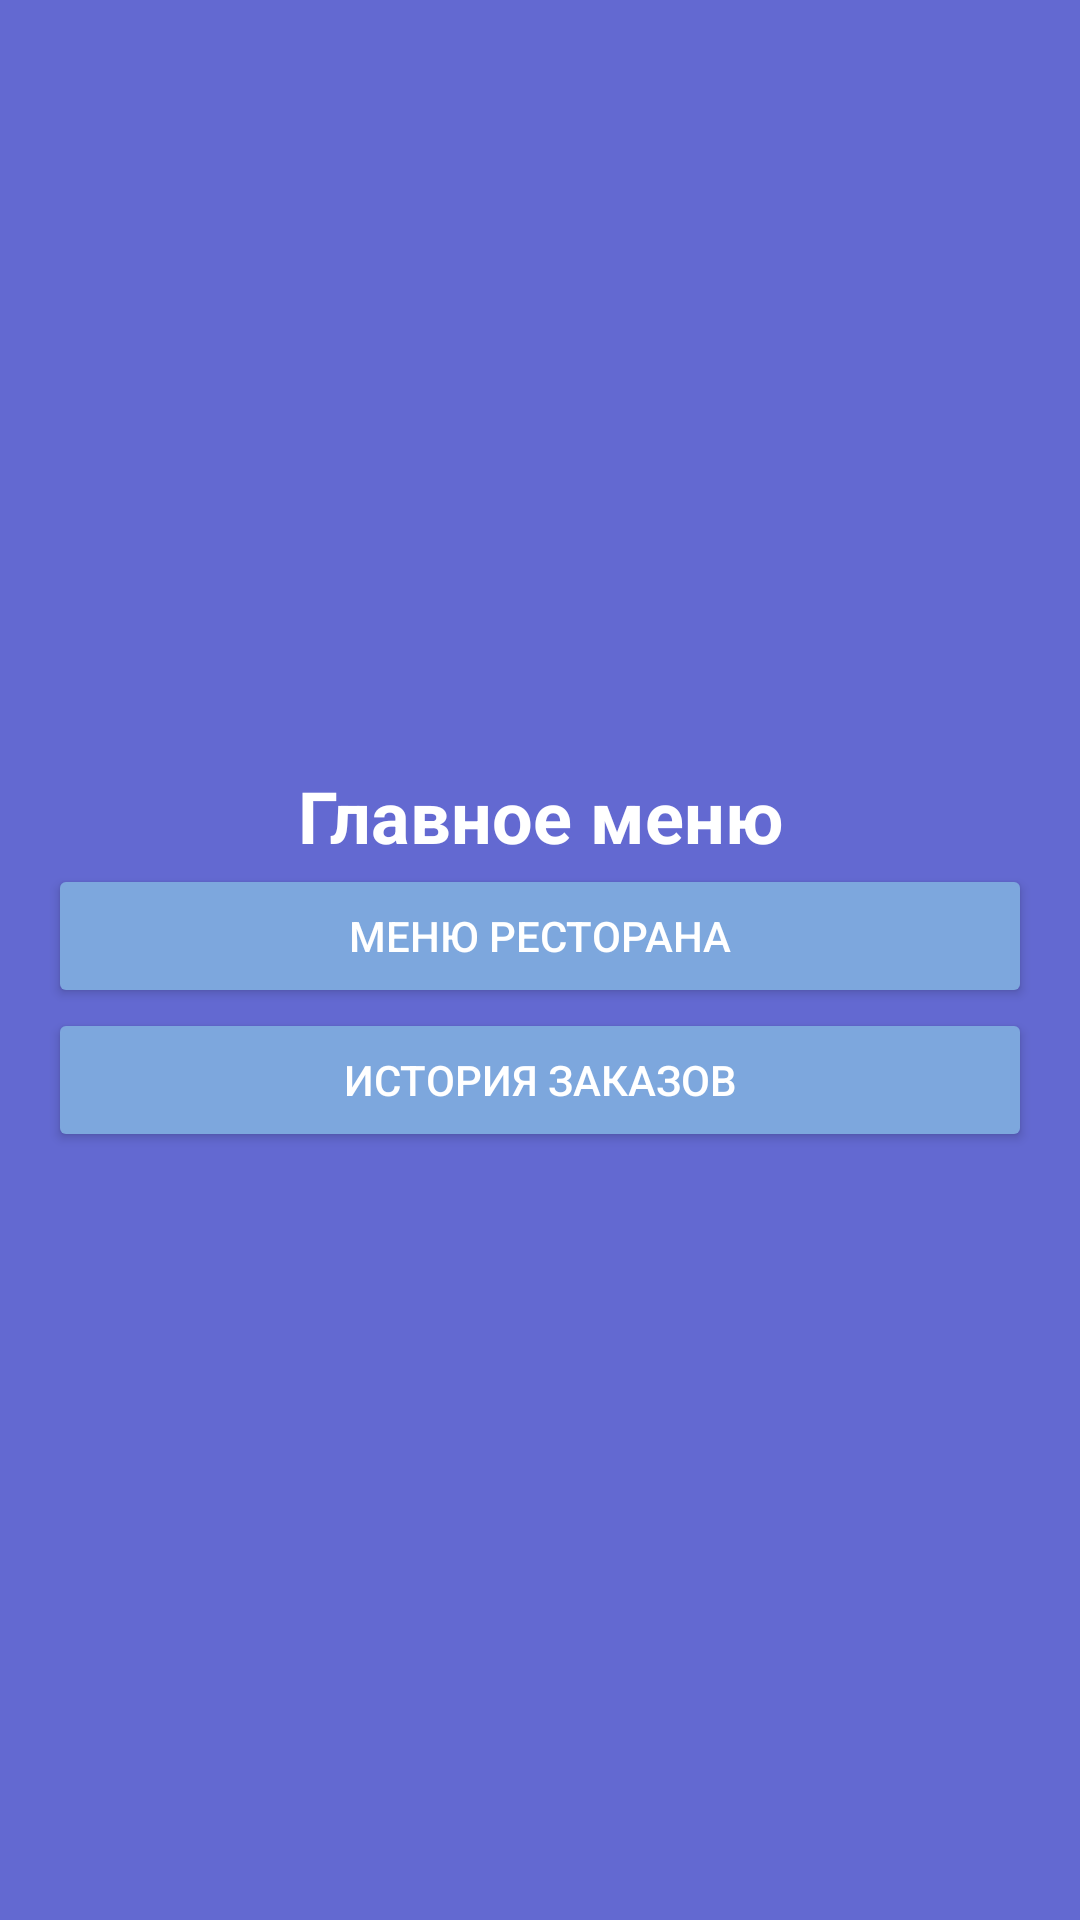

Reconstruct the res/layout file that produces this screen, plus the resources it refers to.
<!-- AndroidManifest.xml: application theme Theme.Rogova -->
<!-- res/layout/activity_menu.xml -->
<?xml version="1.0" encoding="utf-8"?>
<LinearLayout xmlns:android="http://schemas.android.com/apk/res/android"
    xmlns:app="http://schemas.android.com/apk/res-auto"
    xmlns:tools="http://schemas.android.com/tools"
    android:layout_width="match_parent"
    android:layout_height="match_parent"
    android:orientation="vertical"
    android:padding="16dp"
    android:gravity="center"
    android:background="#6369D1"
    tools:context=".MenuActivity">

    <TextView
        android:layout_width="match_parent"
        android:layout_height="wrap_content"
        android:text="Главное меню"
        android:gravity="center"
        android:textStyle="bold"
        android:textColor="@color/white"
        android:textSize="24sp"/>

    <Button
        android:id="@+id/btnViewMenu"
        android:layout_width="match_parent"
        android:layout_height="wrap_content"
        android:text="Меню ресторана"
        android:backgroundTint="#7DA7DD"
        android:textColor="#FFFFFF" />


    <Button
        android:id="@+id/btnOrderHistory"
        android:layout_width="match_parent"
        android:layout_height="wrap_content"
        android:text="История заказов"
        android:backgroundTint="#7DA7DD"
        android:textColor="#FFFFFF" />

</LinearLayout>
<!-- resources referenced by this layout -->
<resources>
  <style name="Theme.Rogova" parent="Base.Theme.Rogova" />
  <style name="Base.Theme.Rogova" parent="Theme.Material3.DayNight.NoActionBar">
          <item name="colorPrimary">#6369D1</item>
      </style>
  <!-- not gathered from this repository: default colours our renderer supplied (Android Studio template values) -->
  <color name="white">#FFFFFFFF</color>
</resources>
